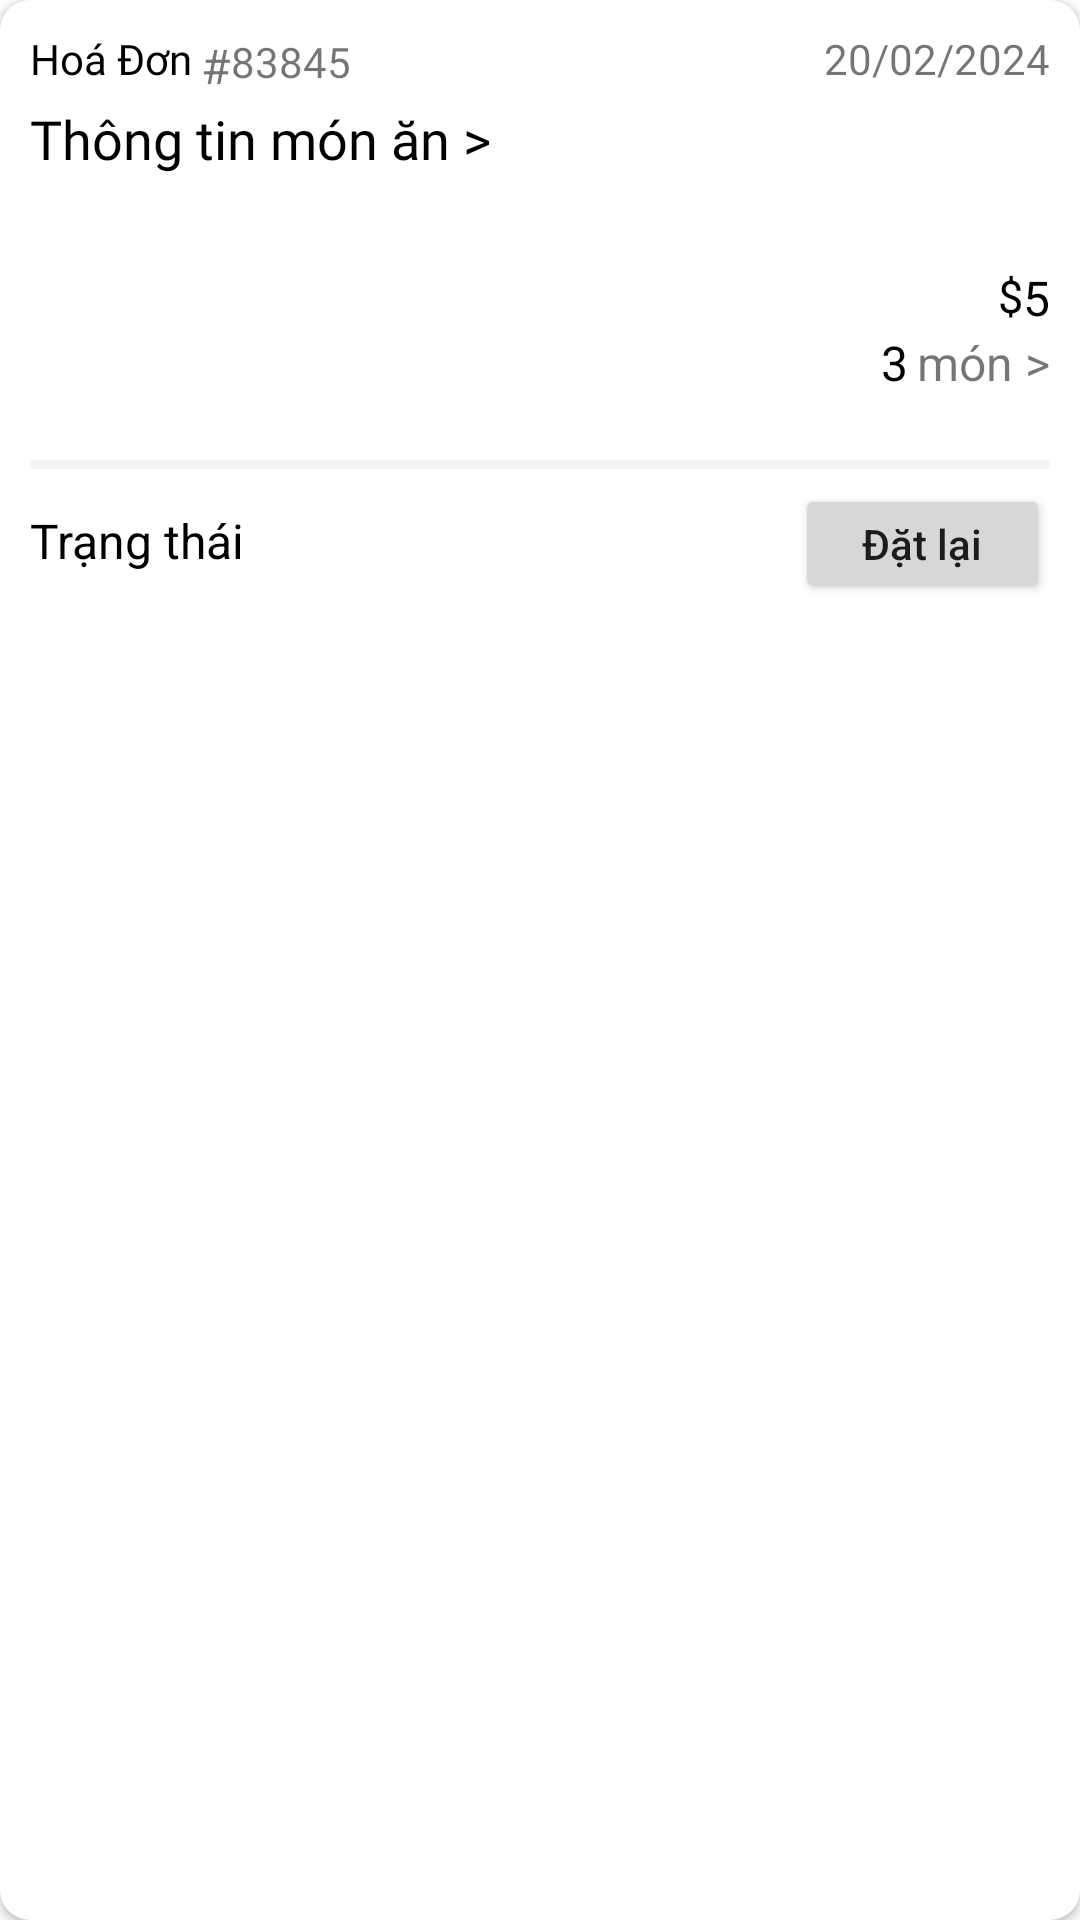

Reconstruct the res/layout file that produces this screen, plus the resources it refers to.
<!-- AndroidManifest.xml: application theme Theme.Food_App -->
<!-- res/layout/my_history_item.xml -->
<?xml version="1.0" encoding="utf-8"?>
<androidx.cardview.widget.CardView xmlns:android="http://schemas.android.com/apk/res/android"
    xmlns:tools="http://schemas.android.com/tools"
    android:layout_width="match_parent"
    android:layout_height="wrap_content"
    xmlns:app="http://schemas.android.com/apk/res-auto"
    app:cardCornerRadius="10dp"
    android:layout_margin="8dp">

    <RelativeLayout
        android:layout_width="match_parent"
        android:layout_height="wrap_content"
        android:padding="10dp">

        <TextView
            android:id="@+id/textView"
            android:layout_width="wrap_content"
            android:layout_height="wrap_content"
            android:text="Hoá Đơn"
            android:fontFamily="@font/salma_medium"
            android:textColor="@color/black"
            android:textSize="14sp"
            tools:ignore="HardcodedText" />

        <TextView
            android:id="@+id/syntax"
            android:layout_width="wrap_content"
            android:layout_height="wrap_content"
            android:text="#"
            android:textSize="16sp"
            android:layout_marginStart="3dp"
            android:layout_marginTop="1dp"
            android:layout_toEndOf="@+id/textView"
            tools:ignore="HardcodedText" />

        <TextView
            android:id="@+id/item_history_idBill"
            android:layout_width="wrap_content"
            android:layout_height="wrap_content"
            android:text="83845"
            android:fontFamily="@font/salma_medium"
            android:textSize="14sp"
            android:layout_marginTop="1dp"
            android:layout_toEndOf="@id/syntax"
            tools:ignore="HardcodedText" />

        <TextView
            android:id="@+id/item_history_dateBill"
            android:layout_width="wrap_content"
            android:layout_height="wrap_content"
            android:text="20/02/2024"
            android:fontFamily="@font/salma_medium"
            android:textSize="14sp"
            android:layout_alignParentEnd="true"
            tools:ignore="HardcodedText" />

        <TextView
            android:id="@+id/text_inforFood"
            android:layout_width="wrap_content"
            android:layout_height="wrap_content"
            android:text="Thông tin món ăn >"
            android:layout_below="@+id/textView"
            android:textSize="18sp"
            android:textColor="@color/black"
            android:layout_marginTop="5dp"
            android:fontFamily="@font/salma_medium"
            tools:ignore="HardcodedText" />

        <RelativeLayout
            android:id="@+id/relay_mid"
            android:layout_width="match_parent"
            android:layout_height="80dp"
            android:layout_below="@+id/text_inforFood"
            android:layout_marginTop="10dp">

            <androidx.recyclerview.widget.RecyclerView
                android:id="@+id/item_history_recListFood"
                android:layout_width="260dp"
                android:layout_height="80dp" />

            <RelativeLayout
                android:layout_width="100dp"
                android:layout_height="40dp"
                android:layout_centerVertical="true"
                android:layout_alignParentEnd="true">

                <TextView
                    android:layout_width="wrap_content"
                    android:layout_height="wrap_content"
                    android:text="$"
                    android:textSize="15sp"
                    android:textColor="@color/black"
                    android:layout_toStartOf="@+id/item_history_totalPrice"
                    tools:ignore="HardcodedText" />

                <TextView
                    android:id="@+id/item_history_totalPrice"
                    android:layout_width="wrap_content"
                    android:layout_height="wrap_content"
                    android:text="5"
                    android:textColor="@color/black"
                    android:textSize="16sp"
                    tools:ignore="HardcodedText"
                    android:layout_alignParentEnd="true"/>

                <RelativeLayout
                    android:layout_width="wrap_content"
                    android:layout_height="wrap_content"
                    android:layout_alignParentEnd="true"
                    android:layout_below="@+id/item_history_totalPrice"
                    android:layout_alignParentBottom="true">

                    <TextView
                        android:id="@+id/item_history_quantity"
                        android:layout_width="wrap_content"
                        android:layout_height="wrap_content"
                        android:text="3"
                        android:textColor="@color/black"
                        android:textSize="16sp"
                        android:layout_toStartOf="@id/textView2"
                        android:layout_marginEnd="3dp"
                        tools:ignore="HardcodedText" />

                    <TextView
                        android:id="@+id/textView2"
                        android:layout_width="wrap_content"
                        android:layout_height="wrap_content"
                        android:text="món >"
                        android:textSize="16sp"
                        android:layout_alignParentEnd="true"
                        tools:ignore="HardcodedText" />
                </RelativeLayout>
            </RelativeLayout>
        </RelativeLayout>

        <View
            android:id="@+id/line"
            android:layout_width="match_parent"
            android:layout_height="3dp"
            android:layout_marginTop="5dp"
            android:layout_marginBottom="5dp"
            android:background="#F5F5F5"
            android:layout_below="@+id/relay_mid"/>

        <TextView
            android:id="@+id/item_history_status"
            android:layout_width="wrap_content"
            android:layout_height="wrap_content"
            android:text="Trạng thái"
            android:textSize="16sp"
            android:textColor="@color/black"
            android:layout_marginTop="8dp"
            android:layout_below="@+id/line"
            tools:ignore="HardcodedText" />

        <Button
            android:id="@+id/btn_reOrder"
            android:layout_width="85dp"
            android:layout_height="40dp"
            android:gravity="center"
            android:text="Đặt lại"
            android:textSize="14sp"
            android:layout_below="@+id/line"
            android:layout_alignParentEnd="true"
            android:textAllCaps="false"
            tools:ignore="HardcodedText" />
    </RelativeLayout>
</androidx.cardview.widget.CardView>
<!-- resources referenced by this layout -->
<resources>
  <color name="black">#FF000000</color>
  <style name="Theme.Food_App" parent="Theme.MaterialComponents.DayNight.DarkActionBar">
          
          <item name="colorPrimary">@color/purple_500</item>
          <item name="colorPrimaryVariant">@color/purple_700</item>
          <item name="colorOnPrimary">@color/white</item>
          
          <item name="colorSecondary">@color/teal_200</item>
          <item name="colorSecondaryVariant">@color/teal_700</item>
          <item name="colorOnSecondary">@color/black</item>
          
          <item name="android:statusBarColor">?attr/colorPrimaryVariant</item>
          
      </style>
  <color name="purple_500">#FF5353</color>
  <color name="purple_700">#FF5353</color>
  <color name="white">#FFFFFFFF</color>
  <color name="teal_200">#FF03DAC5</color>
  <color name="teal_700">#FF018786</color>
</resources>
